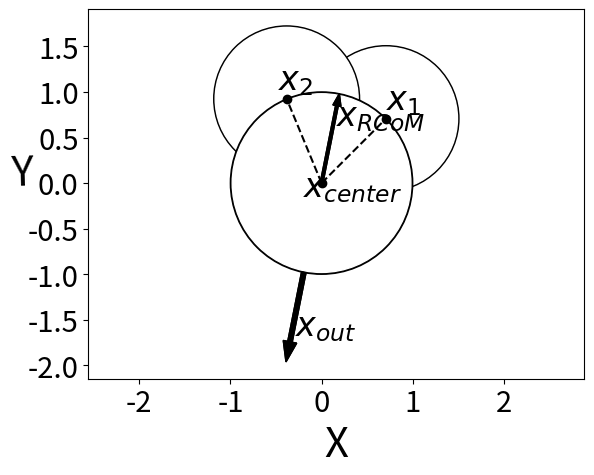

Generate this figure with matplotlib:
import sys
import numpy as np
import matplotlib.pyplot as plt

import mpl_toolkits.mplot3d.axes3d as p3

fs = 30
def PlotCircle(ax, x, y, radius, angle_start = 0, angle_stop = 2*np.pi):
  circle1 = plt.Circle((x, y), radius-radius/50.0, color='w')
  circle2 = plt.Circle((x, y), radius, color='k')
  ax.add_patch(circle2)
  ax.add_patch(circle1)
  plt.plot(x,y, 'ok')
  plt.plot([0,x],[0,y],'--k')

fig, ax = plt.subplots() # note we must use plt.subplots, not plt.subplot

xc = np.sqrt(2)/2.0
t2 = np.pi/4.0
t3 = 2.5*np.pi/4.0

x2,y2 = np.cos(t2),np.sin(t2)
x3,y3 = np.cos(t3),np.sin(t3)

PlotCircle(ax, x2, y2, 0.8)
PlotCircle(ax, x3, y3, 0.8)
PlotCircle(ax, 0, 0, 1)

tout = (t2+t3)/2.0
xc, yc = np.cos(tout),np.sin(tout)
xout, yout = -xc, -yc

arrowOutward = plt.arrow(xout, yout, xout, yout, width=0.05, color='k', length_includes_head=True)
arrowMean = plt.arrow(0,0,xc,yc, width=0.03, color='k',
    length_includes_head=True, capstyle='round')

annotation_string = r"$x_{RCoM}$"
plt.annotate(annotation_string, xy=(0.8*xc, 0.65*yc), fontsize=0.8*fs)
annotation_string = r"$x_{center}$"
plt.annotate(annotation_string, xy=(-0.2,-0.15), fontsize=0.8*fs)
annotation_string = r"$x_{1}$"
plt.annotate(annotation_string, xy=(x2, y2+0.1), fontsize=0.8*fs)
annotation_string = r"$x_{2}$"
plt.annotate(annotation_string, xy=(x3-0.1, y3+0.1), fontsize=0.8*fs)
annotation_string = r"$x_{out}$"
plt.annotate(annotation_string, xy=(xout+0.5*xout, yout+0.7*yout), fontsize=0.8*fs)

ax.add_patch(arrowOutward)
ax.add_patch(arrowMean)

ax.autoscale_view()

ax.set_xlabel('X',fontsize=fs)
ax.set_ylabel('Y', fontsize=fs, rotation=np.pi/2.0)

plt.xticks(fontsize=0.7*fs)
plt.yticks(fontsize=0.7*fs)


plt.axis('equal')
plt.show()

#print "Riemannian Mean: ",q

